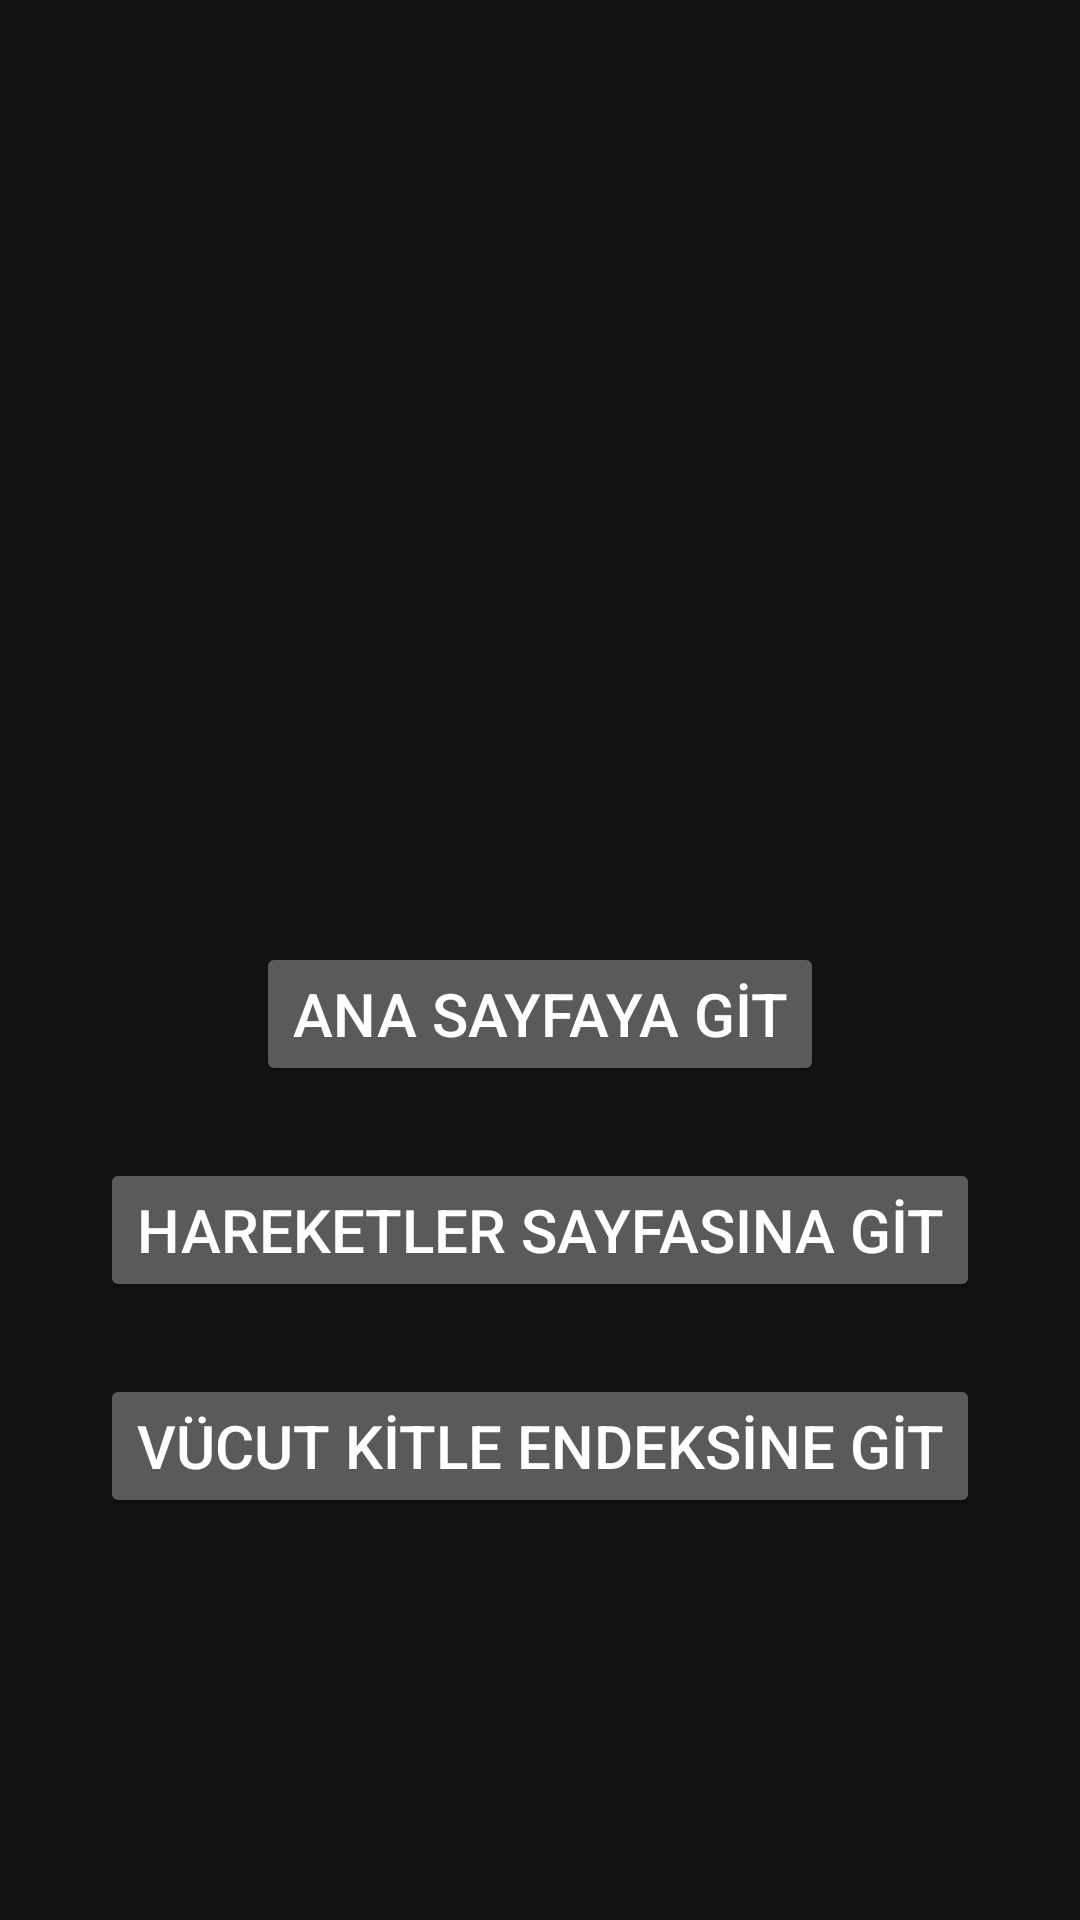

This screen was rendered from an Android layout file. Write that file and the resources it references.
<!-- AndroidManifest.xml: application theme Theme.YeniVDform -->
<!-- res/layout/activity_main_adminsayfasi.xml -->
<?xml version="1.0" encoding="utf-8"?>
<androidx.constraintlayout.widget.ConstraintLayout xmlns:android="http://schemas.android.com/apk/res/android"
    xmlns:app="http://schemas.android.com/apk/res-auto"
    xmlns:tools="http://schemas.android.com/tools"
    android:layout_width="match_parent"
    android:layout_height="match_parent"
    android:background="@drawable/tema"
    tools:context=".MainAdminsayfasi">

    <Button
        android:id="@+id/btnuygulamayıkapat"
        android:layout_width="wrap_content"
        android:layout_height="wrap_content"
        android:layout_marginStart="16dp"
        android:layout_marginTop="24dp"
        android:layout_marginEnd="16dp"
        android:layout_marginBottom="219dp"
        android:text="uygulamayı kapat"
        android:textColor="@color/white"
        android:textSize="20sp"
        app:layout_constraintBottom_toBottomOf="parent"
        app:layout_constraintEnd_toEndOf="parent"
        app:layout_constraintStart_toStartOf="parent"
        app:layout_constraintTop_toBottomOf="@+id/btnVUCUT" />

    <Button
        android:id="@+id/btnanasayfa"
        android:layout_width="wrap_content"
        android:layout_height="wrap_content"
        android:layout_marginStart="16dp"
        android:layout_marginTop="314dp"
        android:layout_marginEnd="16dp"
        android:text="ANA SAYFAYA GİT"
        android:textColor="@color/white"
        android:textSize="20sp"
        app:layout_constraintEnd_toEndOf="parent"
        app:layout_constraintStart_toStartOf="parent"
        app:layout_constraintTop_toTopOf="parent" />

    <Button
        android:id="@+id/btnVUCUT"
        android:layout_width="wrap_content"
        android:layout_height="wrap_content"
        android:layout_marginStart="16dp"
        android:layout_marginTop="24dp"
        android:layout_marginEnd="16dp"
        android:text="VÜCUT KİTLE ENDEKSİNE GİT"
        android:textColor="@color/white"
        android:textSize="20sp"
        app:layout_constraintEnd_toEndOf="parent"
        app:layout_constraintStart_toStartOf="parent"
        app:layout_constraintTop_toBottomOf="@+id/btnHAREKETLER" />

    <Button
        android:id="@+id/btnHAREKETLER"
        android:layout_width="wrap_content"
        android:layout_height="wrap_content"
        android:layout_marginStart="16dp"
        android:layout_marginTop="24dp"
        android:layout_marginEnd="16dp"
        android:text="HAREKETLER SAYFASINA GİT"
        android:textColor="@color/white"
        android:textSize="20sp"
        app:layout_constraintEnd_toEndOf="parent"
        app:layout_constraintStart_toStartOf="parent"
        app:layout_constraintTop_toBottomOf="@+id/btnanasayfa" />

</androidx.constraintlayout.widget.ConstraintLayout>
<!-- resources referenced by this layout -->
<resources>
  <color name="white">#FFFFFFFF</color>
  <style name="Theme.YeniVDform" parent="Theme.MaterialComponents.NoActionBar">
          
          <item name="colorPrimary">@color/purple_500</item>
          <item name="colorPrimaryVariant">@color/purple_700</item>
          <item name="colorOnPrimary">@color/white</item>
          
          <item name="colorSecondary">@color/teal_200</item>
          <item name="colorSecondaryVariant">@color/teal_700</item>
          <item name="colorOnSecondary">@color/black</item>
          
          <item name="android:statusBarColor">?attr/colorPrimaryVariant</item>
          
      </style>
  <color name="purple_500">#1FEEFD </color>
  <color name="purple_700">#2B2B2B</color>
  <color name="teal_200">#FF03DAC5</color>
  <color name="teal_700">#FF018786</color>
  <color name="black">#FF000000</color>
</resources>
